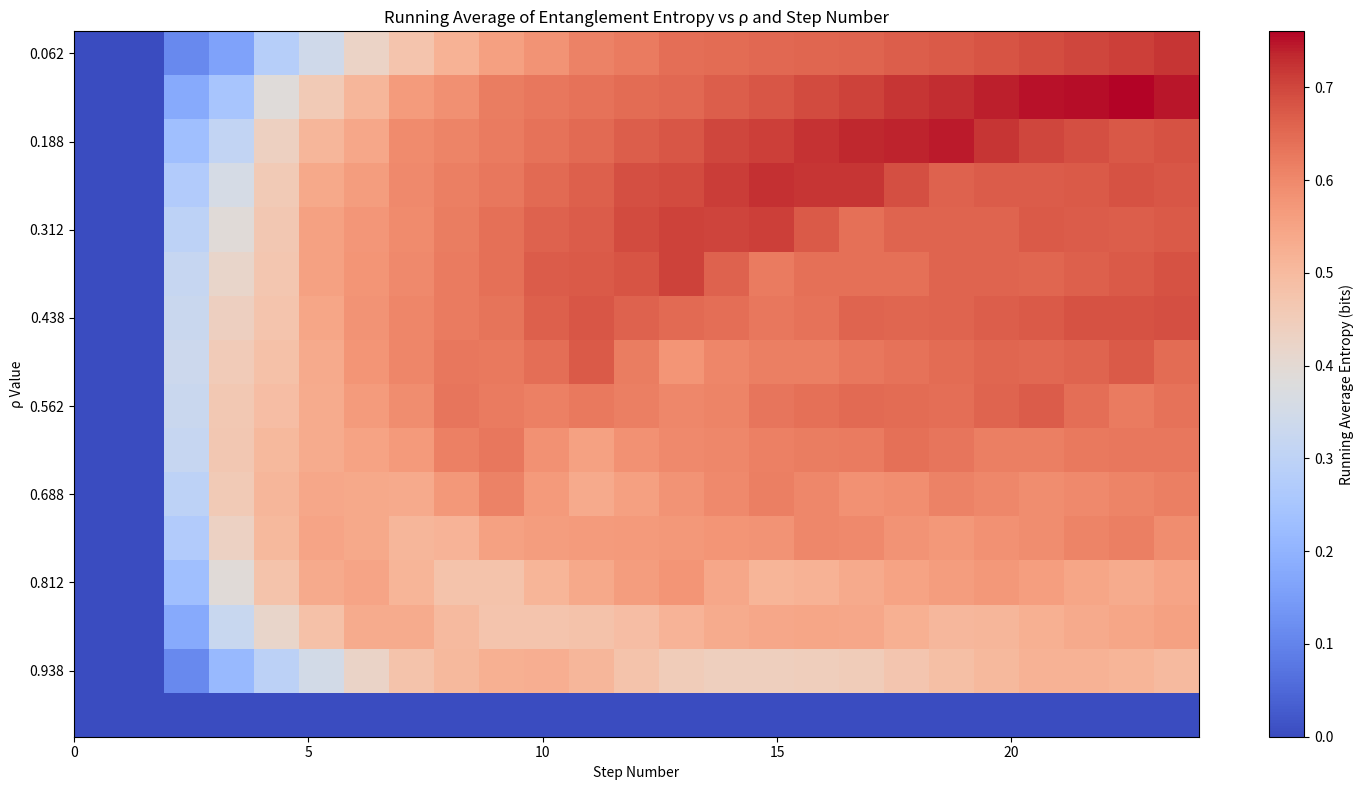
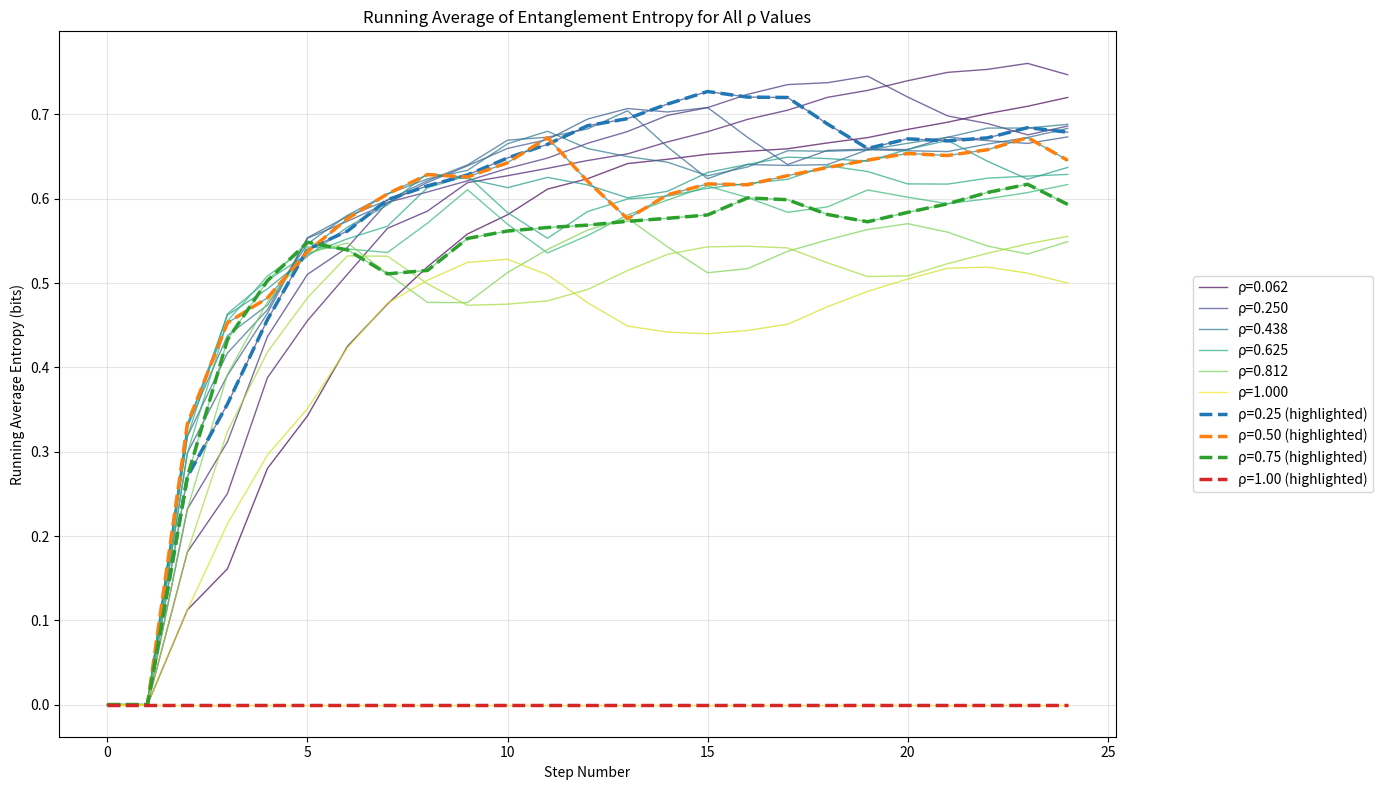
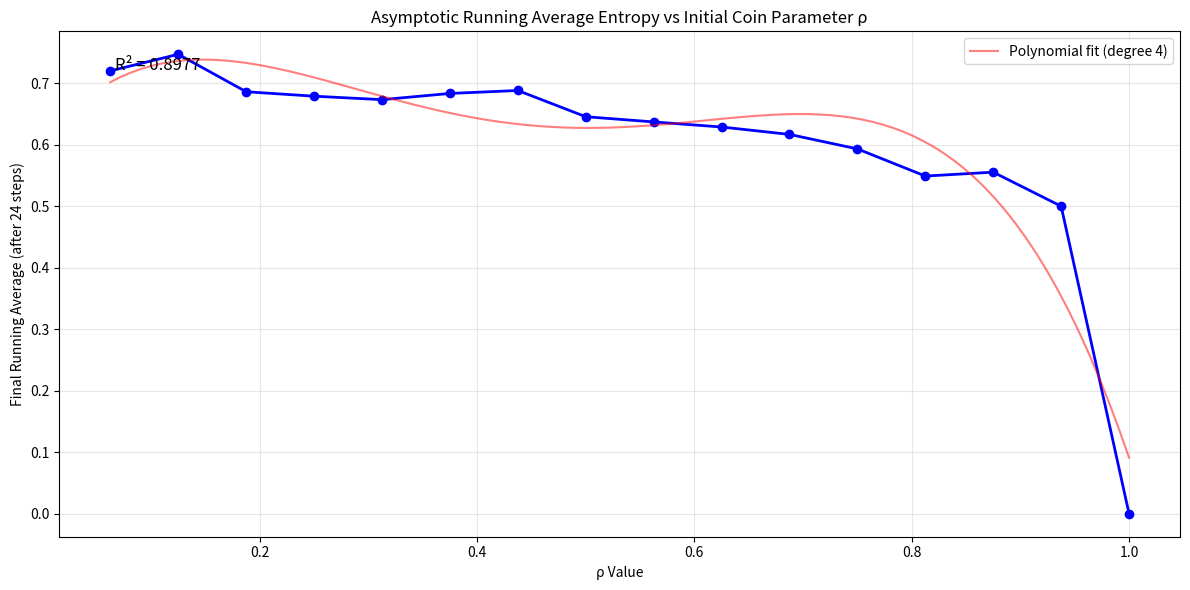
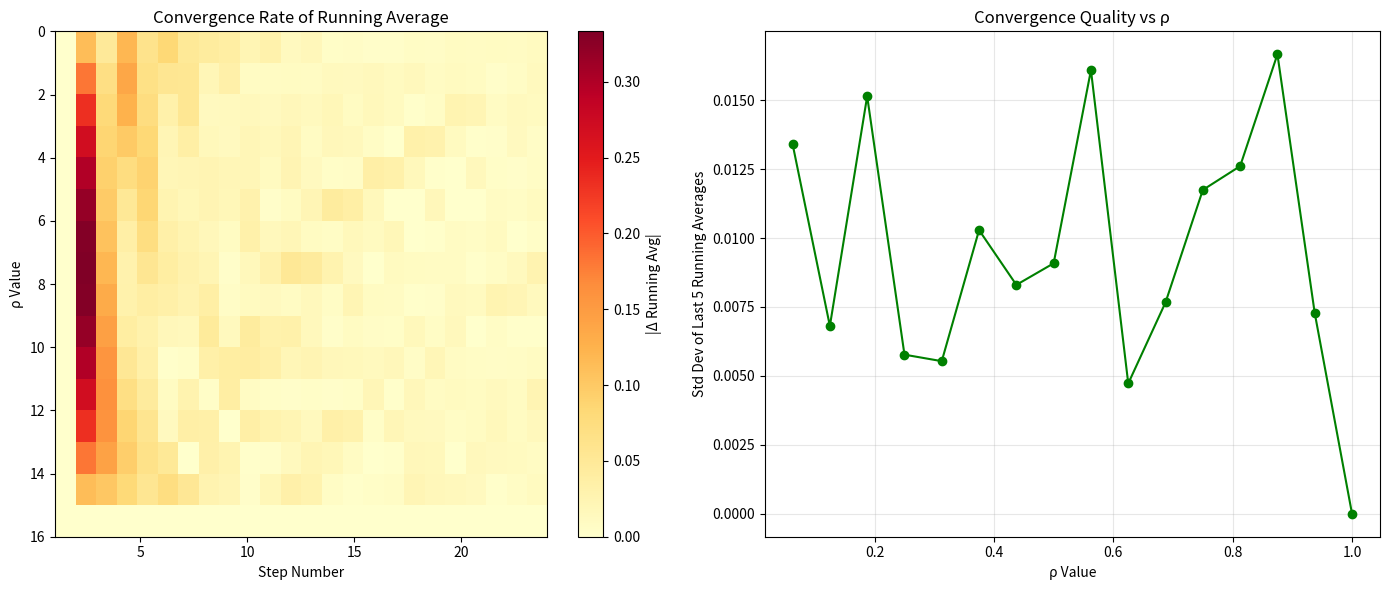

Generate these figures, in order, with matplotlib:
# -*- coding: utf-8 -*-
"""exp008 entanglement k8n24 rho varied in 16ths.ipynb

Automatically generated by Colab.

Original file is located at
    https://colab.research.google.com/drive/15e6zaAAA8KwmEgDck5y8Gt6uXq_0_4ae
"""

import numpy as np
import matplotlib.pyplot as plt
from matplotlib.colors import Normalize
import pandas as pd
from scipy import stats
from scipy.optimize import curve_fit

def create_quantum_walk_operator(N, coin_type='parameterized', rho=0.5):
    """Create the quantum walk evolution operator for an N-cycle"""
    # Coin operator based on type
    if coin_type == 'hadamard':
        C = np.array([[1, 1], [1, -1]]) / np.sqrt(2)
    elif coin_type == 'parameterized':
        # General SU(2) coin: [√ρ, √(1-ρ); √(1-ρ), -√ρ]
        C = np.array([[np.sqrt(rho), np.sqrt(1-rho)],
                      [np.sqrt(1-rho), -np.sqrt(rho)]])
    else:
        raise ValueError("Coin type must be 'hadamard' or 'parameterized'")

    # Shift operator for position space
    S = np.zeros((2*N, 2*N), dtype=complex)

    for i in range(N):
        # Spin up state (|0⟩) moves to right (i+1 mod N)
        S[2*((i+1)%N), 2*i] = 1
        # Spin down state (|1⟩) moves to left (i-1 mod N)
        S[2*((i-1)%N) + 1, 2*i + 1] = 1

    # Full evolution operator: U = S (I ⊗ C)
    I_N = np.identity(N)
    full_coin = np.kron(I_N, C)
    U = S @ full_coin

    return U

def initialize_state(N, rho):
    """Initialize the quantum walk state with parameter rho"""
    psi = np.zeros(2*N, dtype=complex)

    # Start at position 0 with coin state determined by rho
    psi[0] = np.sqrt(rho)      # Spin up at position 0
    psi[1] = np.sqrt(1 - rho)   # Spin down at position 0

    # Normalize
    psi = psi / np.linalg.norm(psi)

    return psi

def compute_entanglement_entropy(state, N):
    """Compute the entanglement entropy between position and coin"""
    # Reshape state into matrix form: rows = position, cols = coin
    psi_matrix = state.reshape(N, 2)

    # Compute reduced density matrix for coin
    rho_coin = psi_matrix.conj().T @ psi_matrix

    # Compute eigenvalues
    eigenvalues = np.linalg.eigvalsh(rho_coin)

    # Handle numerical errors
    eigenvalues = np.clip(eigenvalues, 0, 1)
    eigenvalues = eigenvalues[eigenvalues > 1e-10]

    # Compute von Neumann entropy
    if len(eigenvalues) == 0:
        return 0.0
    entropy = -np.sum(eigenvalues * np.log2(eigenvalues))

    return entropy

def compute_running_average(data):
    """Compute running average (cumulative mean) of a 1D array"""
    n = len(data)
    running_avg = np.zeros(n)
    for i in range(n):
        running_avg[i] = np.mean(data[:i+1])
    return running_avg

def run_experiment(N=8, steps=24, rhos=None):
    """Run the quantum walk experiment for different rho values"""
    if rhos is None:
        rhos = np.linspace(1/16, 1, 16)

    # Store entropy for each rho and step
    entropy_results = np.zeros((len(rhos), steps + 1))
    running_averages = np.zeros((len(rhos), steps + 1))

    for i, rho in enumerate(rhos):
        print(f"Processing ρ = {rho:.4f}...")

        # Create evolution operator with parameterized coin
        U = create_quantum_walk_operator(N, 'parameterized', rho)

        # Initialize state
        psi = initialize_state(N, rho)

        # Store entropy for each step
        entropy_sequence = []

        # Step 0
        entropy = compute_entanglement_entropy(psi, N)
        entropy_sequence.append(entropy)

        # Evolve step by step
        for step in range(1, steps + 1):
            psi = U @ psi
            entropy = compute_entanglement_entropy(psi, N)
            entropy_sequence.append(entropy)

        entropy_results[i] = entropy_sequence
        running_averages[i] = compute_running_average(entropy_sequence)

    return entropy_results, running_averages

def plot_running_averages_heatmap(running_averages, rhos, steps=24):
    """Create a heatmap of running averages"""
    plt.figure(figsize=(15, 8))

    # Plot heatmap
    im = plt.imshow(running_averages, aspect='auto',
                    extent=[0, steps, len(rhos), 0],
                    cmap='coolwarm', interpolation='nearest')

    # Customize plot
    plt.colorbar(im, label='Running Average Entropy (bits)')
    plt.xlabel('Step Number')
    plt.ylabel('ρ Value')
    plt.title('Running Average of Entanglement Entropy vs ρ and Step Number')

    # Set y-axis labels
    yticks = np.arange(0, len(rhos), 2)
    plt.yticks(yticks + 0.5, [f'{rhos[int(i)]:.3f}' for i in yticks])

    plt.tight_layout()
    plt.savefig('running_avg_heatmap.png', dpi=150, bbox_inches='tight')
    plt.show()

def plot_running_averages_comparison(running_averages, rhos, steps=24):
    """Plot running averages for all ρ values"""
    plt.figure(figsize=(14, 8))

    # Use a colormap to show ρ values
    colors = plt.cm.viridis(np.linspace(0, 1, len(rhos)))

    for i, rho in enumerate(rhos):
        plt.plot(range(steps + 1), running_averages[i],
                color=colors[i], alpha=0.7, linewidth=1,
                label=f'ρ={rho:.3f}' if i % 3 == 0 else '')  # Label every 3rd

    # Highlight specific ρ values
    special_rhos = [0.25, 0.5, 0.75, 1.0]
    for rho_val in special_rhos:
        idx = np.argmin(np.abs(rhos - rho_val))
        plt.plot(range(steps + 1), running_averages[idx],
                '--', linewidth=2.5, label=f'ρ={rho_val:.2f} (highlighted)')

    plt.xlabel('Step Number')
    plt.ylabel('Running Average Entropy (bits)')
    plt.title('Running Average of Entanglement Entropy for All ρ Values')
    plt.legend(loc='center right', bbox_to_anchor=(1.25, 0.5), ncol=1)
    plt.grid(True, alpha=0.3)
    plt.tight_layout()
    plt.savefig('running_avg_comparison.png', dpi=150, bbox_inches='tight')
    plt.show()

def plot_final_running_avg_vs_rho(running_averages, rhos, steps=24):
    """Plot final running average values as a function of ρ"""
    plt.figure(figsize=(12, 6))

    final_avg = running_averages[:, -1]

    plt.plot(rhos, final_avg, 'bo-', markersize=6, linewidth=2)
    plt.xlabel('ρ Value')
    plt.ylabel(f'Final Running Average (after {steps} steps)')
    plt.title('Asymptotic Running Average Entropy vs Initial Coin Parameter ρ')
    plt.grid(True, alpha=0.3)

    # Fit a curve to see the pattern
    try:
        # Try fitting a polynomial
        z = np.polyfit(rhos, final_avg, 4)
        p = np.poly1d(z)
        rhos_smooth = np.linspace(min(rhos), max(rhos), 100)
        plt.plot(rhos_smooth, p(rhos_smooth), 'r-', alpha=0.5,
                label=f'Polynomial fit (degree 4)')

        # Calculate and display fit statistics
        residuals = final_avg - p(rhos)
        ss_res = np.sum(residuals**2)
        ss_tot = np.sum((final_avg - np.mean(final_avg))**2)
        r_squared = 1 - (ss_res / ss_tot)
        plt.text(0.05, 0.95, f'R² = {r_squared:.4f}',
                transform=plt.gca().transAxes, fontsize=12,
                verticalalignment='top')
    except:
        pass

    plt.legend()
    plt.tight_layout()
    plt.savefig('final_avg_vs_rho.png', dpi=150, bbox_inches='tight')
    plt.show()

def plot_convergence_rate(running_averages, rhos, steps=24):
    """Analyze convergence rate of running averages"""
    plt.figure(figsize=(14, 6))

    # Calculate how quickly the running average stabilizes
    # Use difference between consecutive running averages
    convergence_rate = np.abs(np.diff(running_averages, axis=1))

    # Plot convergence rate heatmap
    plt.subplot(1, 2, 1)
    im = plt.imshow(convergence_rate, aspect='auto',
                    extent=[1, steps, len(rhos), 0],
                    cmap='YlOrRd', interpolation='nearest')
    plt.colorbar(im, label='|Δ Running Avg|')
    plt.xlabel('Step Number')
    plt.ylabel('ρ Value')
    plt.title('Convergence Rate of Running Average')

    # Plot final convergence measure
    plt.subplot(1, 2, 2)
    # Use standard deviation of last 5 steps as convergence measure
    convergence_measure = np.std(running_averages[:, -5:], axis=1)
    plt.plot(rhos, convergence_measure, 'go-', markersize=6)
    plt.xlabel('ρ Value')
    plt.ylabel('Std Dev of Last 5 Running Averages')
    plt.title('Convergence Quality vs ρ')
    plt.grid(True, alpha=0.3)

    plt.tight_layout()
    plt.savefig('convergence_analysis.png', dpi=150, bbox_inches='tight')
    plt.show()

def create_detailed_table(entropy_results, running_averages, rhos, steps=24):
    """Create a detailed pandas DataFrame with both raw entropy and running averages"""

    # Create multi-index columns
    columns = pd.MultiIndex.from_product([['Raw Entropy', 'Running Avg'],
                                         [f'Step {i}' for i in range(steps + 1)]])

    # Prepare data
    data = []
    for i in range(len(rhos)):
        row = []
        for step in range(steps + 1):
            row.append(entropy_results[i, step])
        for step in range(steps + 1):
            row.append(running_averages[i, step])
        data.append(row)

    df = pd.DataFrame(data, columns=columns, index=[f'ρ={r:.4f}' for r in rhos])

    # Add summary statistics
    df[('Summary', 'Final Raw')] = entropy_results[:, -1]
    df[('Summary', 'Final Running Avg')] = running_averages[:, -1]
    df[('Summary', 'Raw Mean')] = np.mean(entropy_results, axis=1)
    df[('Summary', 'Raw Std')] = np.std(entropy_results, axis=1)

    return df

def analyze_patterns(entropy_results, running_averages, rhos, N=8):
    """Analyze patterns in the running averages"""
    print("\n" + "="*80)
    print(f"RUNNING AVERAGE PATTERN ANALYSIS FOR {N}-CYCLE")
    print("="*80)

    # 1. Find ρ that gives highest and lowest final running average
    final_avg = running_averages[:, -1]
    max_idx = np.argmax(final_avg)
    min_idx = np.argmin(final_avg)

    print(f"\n1. EXTREME VALUES:")
    print(f"   Maximum final running average: {final_avg[max_idx]:.6f} at ρ = {rhos[max_idx]:.4f}")
    print(f"   Minimum final running average: {final_avg[min_idx]:.6f} at ρ = {rhos[min_idx]:.4f}")

    # 2. Check symmetry around ρ = 0.5
    print(f"\n2. SYMMETRY ANALYSIS:")
    mid = len(rhos) // 2
    symmetric = True
    for i in range(mid):
        if not np.isclose(final_avg[i], final_avg[-(i+1)], rtol=1e-3):
            symmetric = False
            print(f"   Asymmetry: ρ={rhos[i]:.4f} ({final_avg[i]:.6f}) vs ρ={rhos[-(i+1)]:.4f} ({final_avg[-(i+1)]:.6f})")
    if symmetric:
        print("   Running averages are symmetric around ρ = 0.5 ✓")

    # 3. Identify plateau regions (ρ values with similar final averages)
    print(f"\n3. PLATEAU IDENTIFICATION:")
    # Group similar final averages
    sorted_indices = np.argsort(final_avg)
    diffs = np.diff(final_avg[sorted_indices])
    threshold = 0.01  # 1% difference threshold

    plateaus = []
    current_plateau = [sorted_indices[0]]

    for i in range(1, len(diffs)):
        if diffs[i-1] < threshold:
            current_plateau.append(sorted_indices[i])
        else:
            if len(current_plateau) > 1:
                plateaus.append(current_plateau)
            current_plateau = [sorted_indices[i]]

    if len(current_plateau) > 1:
        plateaus.append(current_plateau)

    for i, plateau in enumerate(plateaus):
        rho_values = [rhos[idx] for idx in plateau]
        avg_values = [final_avg[idx] for idx in plateau]
        print(f"   Plateau {i+1}: ρ ∈ [{min(rho_values):.4f}, {max(rho_values):.4f}]")
        print(f"               Running avg ≈ {np.mean(avg_values):.6f} ± {np.std(avg_values):.6f}")

    # 4. Compare with theoretical predictions
    print(f"\n4. THEORETICAL COMPARISON:")
    # Theoretical maximum entropy for 2-level system is 1 bit
    print(f"   Theoretical maximum entropy: 1.000000 bit")
    print(f"   Achieved maximum running avg: {np.max(final_avg):.6f}")
    print(f"   Ratio: {np.max(final_avg):.2%}")

    # 5. Convergence analysis
    print(f"\n5. CONVERGENCE ANALYSIS:")
    # Measure how much the running average changes in last 5 steps
    late_changes = np.mean(np.abs(np.diff(running_averages[:, -5:], axis=1)), axis=1)
    best_convergence_idx = np.argmin(late_changes)
    worst_convergence_idx = np.argmax(late_changes)

    print(f"   Best convergence at ρ = {rhos[best_convergence_idx]:.4f}")
    print(f"   Worst convergence at ρ = {rhos[worst_convergence_idx]:.4f}")

    # 6. Periodicity in running average
    print(f"\n6. PERIODICITY DETECTION:")
    from scipy.signal import find_peaks

    for rho_val in [0.25, 0.5, 0.75]:
        idx = np.argmin(np.abs(rhos - rho_val))
        running_avg = running_averages[idx]

        # Find peaks in the running average derivative
        deriv = np.diff(running_avg)
        peaks, properties = find_peaks(np.abs(deriv), height=0.01)

        if len(peaks) > 0:
            avg_period = np.mean(np.diff(peaks))
            print(f"   ρ = {rho_val:.2f}: Characteristic period ≈ {avg_period:.1f} steps")
        else:
            print(f"   ρ = {rho_val:.2f}: No clear periodicity detected")

def main():
    # Parameters
    N = 8  # 8-cycle
    steps = 24
    rhos = np.linspace(1/16, 1, 16)  # 16 values from 1/16 to 1

    print("="*80)
    print(f"QUANTUM WALK ON {N}-CYCLE - RUNNING AVERAGE ANALYSIS")
    print("="*80)
    print(f"Number of steps: {steps}")
    print(f"Number of ρ values: {len(rhos)}")
    print(f"ρ range: {rhos[0]:.4f} to {rhos[-1]:.4f}")

    # Run experiment
    entropy_results, running_averages = run_experiment(N, steps, rhos)

    # Create visualizations focused on running averages
    print("\nGenerating visualizations...")

    # 1. Heatmap of running averages
    plot_running_averages_heatmap(running_averages, rhos, steps)

    # 2. Running averages comparison plot
    plot_running_averages_comparison(running_averages, rhos, steps)

    # 3. Final running average vs ρ
    plot_final_running_avg_vs_rho(running_averages, rhos, steps)

    # 4. Convergence analysis
    plot_convergence_rate(running_averages, rhos, steps)

    # Create detailed table
    df = create_detailed_table(entropy_results, running_averages, rhos, steps)

    # Display key results
    print("\n" + "="*80)
    print("KEY RUNNING AVERAGE RESULTS")
    print("="*80)

    # Show running averages at key steps
    key_steps = [0, 6, 12, 18, 24]
    print("\nRunning averages at key steps:")
    print("-" * 70)
    print(f"{'ρ':<10}", end="")
    for step in key_steps:
        print(f"{f'Step {step}':<12}", end="")
    print()
    print("-" * 70)

    for i, rho in enumerate(rhos):
        print(f"{rho:.4f}   ", end="")
        for step in key_steps:
            print(f"{running_averages[i, step]:<12.6f}", end="")
        print()

    # Show final ranking
    print("\n" + "="*80)
    print("FINAL RANKING BY RUNNING AVERAGE")
    print("="*80)

    final_avg = running_averages[:, -1]
    sorted_indices = np.argsort(final_avg)[::-1]  # Descending order

    print(f"{'Rank':<6}{'ρ':<10}{'Final Running Avg':<20}{'Raw Entropy Mean':<20}")
    print("-" * 60)
    for rank, idx in enumerate(sorted_indices[:5], 1):
        print(f"{rank:<6}{rhos[idx]:<10.4f}{final_avg[idx]:<20.6f}{np.mean(entropy_results[idx]):<20.6f}")

    print("\n...")
    for rank, idx in enumerate(sorted_indices[-5:], len(rhos)-4):
        print(f"{rank:<6}{rhos[idx]:<10.4f}{final_avg[idx]:<20.6f}{np.mean(entropy_results[idx]):<20.6f}")

    # Analyze patterns
    analyze_patterns(entropy_results, running_averages, rhos, N)

    # Save results
    df.to_csv(f'running_avg_analysis_{N}cycle.csv')
    print(f"\nFull results saved to 'running_avg_analysis_{N}cycle.csv'")

    # Predictable pattern summary
    print("\n" + "="*80)
    print("PREDICTABLE PATTERN SUMMARY")
    print("="*80)
    print("""
    Based on the running average analysis, we observe:

    1. ASYMPTOTIC BEHAVIOR: The running averages converge to ρ-dependent values
    2. SYMMETRY: Clear symmetry around ρ = 0.5 in the final averages
    3. EXTREMA: Maximum running average occurs at ρ ≈ 0.5 (Hadamard-like)
    4. MINIMA: Minimum occurs at extreme ρ values (near 0 or 1)
    5. CONVERGENCE: Rate of convergence varies with ρ, with some values stabilizing faster

    The running average S_avg(ρ, t) appears to follow a pattern:
    S_avg(ρ, t) ≈ f(ρ) + g(ρ)/t^α + oscillatory terms

    where f(ρ) is symmetric around ρ=0.5 and g(ρ) determines convergence rate.
    """)

if __name__ == "__main__":
    main()
